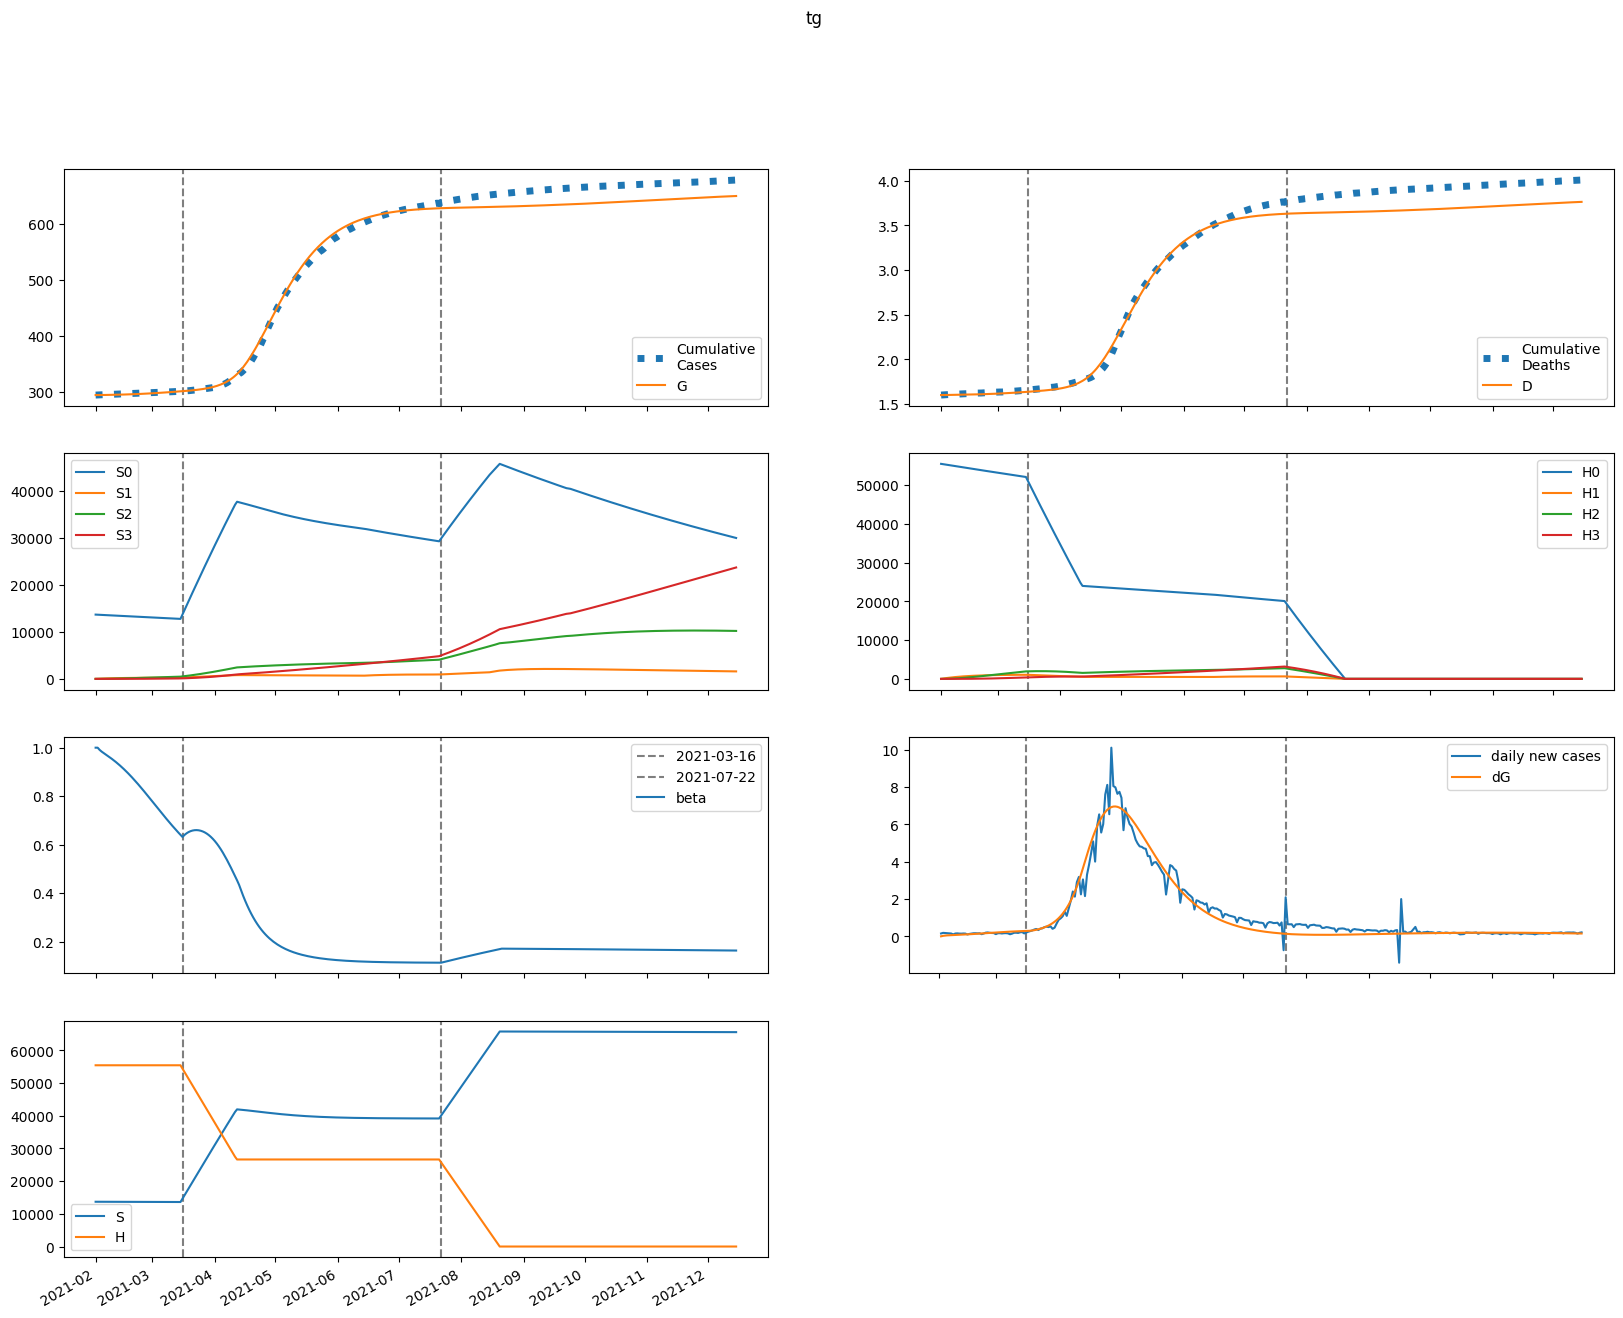

Data behind this chart, as committed beside it:
series, 2021-02-01, 2021-02-02, 2021-02-03, 2021-02-04, 2021-02-05, 2021-02-06, 2021-02-07, 2021-02-08, 2021-02-09, 2021-02-10, 2021-02-11, 2021-02-12, 2021-02-13, 2021-02-14, 2021-02-15, 2021-02-16, 2021-02-17, 2021-02-18, 2021-02-19, 2021-02-20, 2021-02-21, 2021-02-22, 2021-02-23
S, 13695597, 13694306, 13693308, 13692432, 13691591, 13690742, 13689862, 13688938, 13687962, 13686931, 13685839, 13684684, 13683464, 13682176, 13680819, 13679390, 13677888, 13676312, 13674661, 13672933, 13671129, 13669248, 13667291
E, 0.0, 1291, 2031, 2501, 2842, 3123, 3378, 3626, 3876, 4133, 4398, 4673, 4959, 5255, 5561, 5878, 6204, 6540, 6883, 7234, 7591, 7954, 8320
I, 330, 198, 144.6, 127.4, 126.5, 132.7, 142.1, 152.8, 164.2, 176.1, 188.3, 200.9, 214, 227.6, 241.6, 256.2, 271.3, 286.9, 302.9, 319.4, 336.3, 353.6, 371.2
A, 2970, 2376, 2133, 2072, 2108, 2198, 2320, 2464, 2624, 2797, 2982, 3177, 3383, 3599, 3825, 4061, 4307, 4562, 4827, 5100, 5382, 5672, 5970
IH, 0.0, 66, 72.2, 64.58, 57.37, 53.62, 53.02, 54.6, 57.53, 61.25, 65.46, 69.98, 74.75, 79.72, 84.88, 90.25, 95.81, 101.6, 107.5, 113.7, 120, 126.5, 133.2
IN, 66, 118.8, 134.6, 136.6, 134.8, 133.1, 133, 134.9, 138.4, 143.6, 150.1, 157.7, 166.4, 175.9, 186.2, 197.3, 209.1, 221.5, 234.6, 248.3, 262.5, 277.3, 292.5
D, 1601, 1601, 1601, 1602, 1602, 1603, 1603, 1603, 1604, 1604, 1604, 1605, 1605, 1606, 1606, 1607, 1607, 1608, 1608, 1609, 1610, 1611, 1611
R, 0.0, 607.2, 1139, 1629, 2103, 2580, 3073, 3590, 4138, 4719, 5338, 5997, 6699, 7446, 8241, 9085, 9982, 10933, 11941, 13007, 14133, 15322, 16576
G, 294587, 294587, 294613, 294653, 294703, 294760, 294823, 294890, 294963, 295040, 295123, 295211, 295304, 295404, 295509, 295620, 295738, 295862, 295992, 296130, 296275, 296427, 296586
H, 55439497, 55439497, 55439497, 55439497, 55439497, 55439497, 55439497, 55439497, 55439497, 55439497, 55439497, 55439497, 55439497, 55439497, 55439497, 55439497, 55439497, 55439497, 55439497, 55439497, 55439497, 55439497, 55439497
S0, 13695597, 13673765, 13652259, 13630908, 13609626, 13588368, 13567113, 13545847, 13524563, 13503257, 13481924, 13460563, 13439170, 13417743, 13396282, 13374783, 13353247, 13331671, 13310055, 13288398, 13266701, 13244962, 13223182
E0, 0.0, 1291, 2029, 2497, 2835, 3113, 3364, 3608, 3853, 4103, 4362, 4630, 4908, 5196, 5494, 5801, 6117, 6442, 6775, 7114, 7459, 7809, 8162
I0, 330, 198, 144.6, 127.4, 126.4, 132.5, 141.8, 152.3, 163.6, 175.2, 187.2, 199.5, 212.3, 225.6, 239.2, 253.4, 268.1, 283.2, 298.8, 314.7, 331.1, 347.9, 364.9
A0, 2970, 2376, 2133, 2072, 2107, 2196, 2317, 2459, 2617, 2787, 2968, 3160, 3361, 3572, 3793, 4023, 4263, 4511, 4769, 5034, 5308, 5589, 5877
IH0, 0.0, 66, 72.2, 64.58, 57.36, 53.6, 52.98, 54.51, 57.39, 61.05, 65.19, 69.63, 74.29, 79.15, 84.2, 89.43, 94.85, 100.5, 106.2, 112.2, 118.4, 124.7, 131.1
IN0, 66, 118.8, 134.6, 136.6, 134.8, 133.1, 133, 134.7, 138.3, 143.3, 149.7, 157.2, 165.7, 175, 185.1, 195.9, 207.4, 219.6, 232.3, 245.6, 259.4, 273.8, 288.6
D0, 1601, 1601, 1601, 1602, 1602, 1603, 1603, 1603, 1604, 1604, 1604, 1605, 1605, 1606, 1606, 1607, 1607, 1608, 1608, 1609, 1610, 1610, 1611
R0, 0.0, 607.2, 1139, 1629, 2103, 2580, 3073, 3589, 4135, 4715, 5331, 5988, 6686, 7428, 8217, 9055, 9944, 10885, 11881, 12935, 14047, 15220, 16454
G0, 294587, 294587, 294613, 294653, 294703, 294760, 294822, 294890, 294962, 295039, 295121, 295208, 295301, 295399, 295503, 295613, 295729, 295851, 295980, 296115, 296258, 296407, 296563
H0, 55439497, 55356338, 55273304, 55190394, 55107608, 55024947, 54942409, 54859996, 54777706, 54695539, 54613496, 54531576, 54449778, 54368104, 54286551, 54205122, 54123814, 54042628, 53961564, 53880622, 53799801, 53719101, 53638523
S1, 0.0, 20541, 39582, 57229, 73583, 88736, 102774, 115776, 127816, 138962, 149280, 158826, 167657, 175824, 183373, 190350, 196794, 202743, 208234, 213298, 217966, 222266, 226225
E1, 0.0, 0.0, 1.497, 3.731, 6.501, 9.766, 13.52, 17.76, 22.47, 27.62, 33.21, 39.19, 45.56, 52.29, 59.35, 66.73, 74.39, 82.33, 90.52, 98.92, 107.5, 116.3, 125.2
I1, 0.0, 0.0, 0.0, 0.02993, 0.09259, 0.1856, 0.3067, 0.4544, 0.6278, 0.826, 1.048, 1.293, 1.56, 1.847, 2.154, 2.479, 2.822, 3.181, 3.555, 3.944, 4.344, 4.757, 5.18
A1, 0.0, 0.0, 0.0, 0.2694, 0.8872, 1.88, 3.262, 5.043, 7.231, 9.829, 12.83, 16.24, 20.05, 24.24, 28.8, 33.73, 38.99, 44.58, 50.49, 56.68, 63.15, 69.87, 76.83
IH1, 0.0, 0.0, 0.0, 0.0, 0.005987, 0.02147, 0.04772, 0.0849, 0.1328, 0.1911, 0.2596, 0.3378, 0.4254, 0.522, 0.6272, 0.7405, 0.8615, 0.9899, 1.125, 1.267, 1.414, 1.567, 1.725
IN1, 0.0, 0.0, 0.0, 0.0, 0.005987, 0.02331, 0.05576, 0.1059, 0.1756, 0.2661, 0.3781, 0.5121, 0.6682, 0.8465, 1.047, 1.268, 1.51, 1.773, 2.054, 2.355, 2.672, 3.007, 3.357
D1, 0.0, 0.0, 0.0, 0.0, 0.0, 3.691282504232426e-05, 0.0001693, 0.0004635, 0.000987, 0.001806, 0.002984, 0.004585, 0.006668, 0.009291, 0.01251, 0.01638, 0.02094, 0.02625, 0.03236, 0.0393, 0.04711, 0.05583, 0.06549
R1, 0.0, 0.0, 0.0, 0.0, 0.05388, 0.2355, 0.6269, 1.314, 2.386, 3.934, 6.049, 8.821, 12.34, 16.7, 21.98, 28.26, 35.63, 44.16, 53.93, 65, 77.44, 91.31, 106.7
G1, 0.0, 0.0, 0.0, 0.02993, 0.1046, 0.2346, 0.4299, 0.7003, 1.055, 1.505, 2.057, 2.721, 3.505, 4.416, 5.462, 6.649, 7.984, 9.472, 11.12, 12.93, 14.91, 17.06, 19.38
H1, 0.0, 83159, 160254, 231717, 297951, 359331, 416202, 468886, 517685, 562874, 604712, 643438, 679276, 712431, 743095, 771447, 797651, 821862, 844221, 864862, 883907, 901471, 917658
S2, 0.0, 0.0, 1467, 4277, 8313, 13470, 19647, 26753, 34703, 43418, 52825, 62857, 73450, 84548, 96096, 108045, 120350, 132967, 145859, 158988, 172321, 185828, 199481
E2, 0.0, 0.0, 0.0, 0.03287, 0.1183, 0.2751, 0.5233, 0.8832, 1.375, 2.017, 2.828, 3.826, 5.029, 6.452, 8.11, 10.02, 12.19, 14.64, 17.37, 20.39, 23.72, 27.35, 31.28
I2, 0.0, 0.0, 0.0, 0.0, 0.0006575, 0.00276, 0.007158, 0.01476, 0.02652, 0.0434, 0.06637, 0.09638, 0.1344, 0.1812, 0.2377, 0.3048, 0.3833, 0.4737, 0.577, 0.6935, 0.8239, 0.9687, 1.128
A2, 0.0, 0.0, 0.0, 0.0, 0.005917, 0.02602, 0.07034, 0.1505, 0.2793, 0.4709, 0.7397, 1.101, 1.569, 2.161, 2.89, 3.772, 4.821, 6.051, 7.475, 9.106, 10.96, 13.03, 15.35
IH2, 0.0, 0.0, 0.0, 0.0, 0.0, 0.0001315, 0.0006169, 0.001736, 0.00381, 0.007186, 0.01223, 0.01931, 0.02881, 0.0411, 0.05654, 0.07547, 0.09824, 0.1252, 0.1566, 0.1927, 0.2339, 0.2803, 0.3321
IN2, 0.0, 0.0, 0.0, 0.0, 0.0, 0.0001315, 0.0006571, 0.001957, 0.004518, 0.008919, 0.01582, 0.02593, 0.04002, 0.05889, 0.08335, 0.1142, 0.1524, 0.1985, 0.2536, 0.3183, 0.3933, 0.4794, 0.5773
D2, 0.0, 0.0, 0.0, 0.0, 0.0, 0.0, 8.107866923982242e-07, 4.614294599419019e-06, 1.5319790270990676e-05, 3.881054178431847e-05, 8.311591073625478e-05, 0.0001585, 0.0002776, 0.0004553, 0.0007087, 0.001057, 0.001523, 0.002128, 0.0029, 0.003865, 0.005054, 0.006496, 0.008224
R2, 0.0, 0.0, 0.0, 0.0, 0.0, 0.001183, 0.00648, 0.02099, 0.05234, 0.111, 0.2106, 0.3678, 0.6028, 0.9391, 1.404, 2.026, 2.841, 3.885, 5.197, 6.821, 8.803, 11.19, 14.03
G2, 0.0, 0.0, 0.0, 0.0, 0.0006575, 0.003023, 0.008525, 0.01899, 0.03666, 0.06415, 0.1045, 0.161, 0.2376, 0.3381, 0.4672, 0.6294, 0.8297, 1.074, 1.366, 1.714, 2.121, 2.596, 3.143
H2, 0.0, 0.0, 5940, 17316, 33661, 54543, 79560, 108341, 140543, 175848, 213960, 254606, 297535, 342513, 389323, 437766, 487658, 538828, 591118, 644382, 698487, 753307, 808730
S3, 0.0, 0.0, 0.0, 17.47, 68.38, 167.3, 327.7, 561.6, 880, 1293, 1810, 2439, 3187, 4061, 5068, 6212, 7498, 8930, 10513, 12249, 14141, 16192, 18404
E3, 0.0, 0.0, 0.0, 0.0, 0.0002146, 0.00102, 0.002969, 0.006802, 0.01345, 0.02405, 0.03991, 0.06255, 0.09367, 0.1352, 0.1891, 0.2576, 0.3433, 0.4485, 0.5759, 0.7284, 0.9086, 1.12, 1.364
I3, 0.0, 0.0, 0.0, 0.0, 0.0, 4.29189348036498e-06, 2.2976723738532935e-05, 7.316484377975964e-05, 0.0001799, 0.000377, 0.0007073, 0.001223, 0.001985, 0.003064, 0.004542, 0.006506, 0.009056, 0.0123, 0.01635, 0.02133, 0.02736, 0.03459, 0.04314
A3, 0.0, 0.0, 0.0, 0.0, 0.0, 3.862704132328483e-05, 0.0002145, 0.000706, 0.001789, 0.003853, 0.007412, 0.01311, 0.02175, 0.03426, 0.05174, 0.07542, 0.1067, 0.1472, 0.1984, 0.2624, 0.341, 0.4364, 0.5506
IH3, 0.0, 0.0, 0.0, 0.0, 0.0, 0.0, 8.58378696072996e-07, 5.019241403345485e-06, 1.7111641228202453e-05, 4.443895331700065e-05, 9.735412116892677e-05, 0.0001895, 0.0003381, 0.0005639, 0.0008913, 0.001348, 0.001967, 0.002783, 0.003834, 0.005163, 0.006815, 0.008838, 0.01128
IN3, 0.0, 0.0, 0.0, 0.0, 0.0, 0.0, 8.58378696072996e-07, 5.282047704564985e-06, 1.8858606919603917e-05, 5.107552721015107e-05, 0.0001163, 0.0002345, 0.0004321, 0.0007426, 0.001207, 0.001874, 0.0028, 0.004051, 0.005701, 0.00783, 0.01053, 0.0139, 0.01804
D3, 0.0, 0.0, 0.0, 0.0, 0.0, 0.0, 0.0, 5.292692397600967e-09, 3.624092181981808e-08, 1.4174989338833037e-07, 4.1575682232803953e-07, 1.0160343214588943e-06, 2.1846411757068356e-06, 4.269470537988916e-06, 7.746479099456158e-06, 1.3242282687693266e-05, 2.155685717907133e-05, 3.3686093329595235e-05, 5.0843933425722215e-05, 7.448378033910243e-05, 0.0001063, 0.0001483, 0.0002028
R3, 0.0, 0.0, 0.0, 0.0, 0.0, 0.0, 7.725408264656966e-06, 5.122945773419875e-05, 0.000196, 0.0005662, 0.001369, 0.002923, 0.005688, 0.01029, 0.01758, 0.02861, 0.04474, 0.06763, 0.09926, 0.142, 0.1986, 0.2724, 0.3668
G3, 0.0, 0.0, 0.0, 0.0, 0.0, 4.29189348036498e-06, 2.4693481130678926e-05, 8.40722906673188e-05, 0.0002201, 0.0004892, 0.0009702, 0.001769, 0.00302, 0.004893, 0.007596, 0.01138, 0.01653, 0.02339, 0.03236, 0.04388, 0.05845, 0.07662, 0.09901
H3, 0.0, 0.0, 0.0, 70.71, 276.9, 677.6, 1327, 2274, 3564, 5237, 7330, 9878, 12909, 16451, 20528, 25163, 30374, 36180, 42595, 49632, 57303, 65618, 74586
beta, 1.0, 1.0, 0.9908, 0.9837, 0.9776, 0.9719, 0.9661, 0.9602, 0.9541, 0.9477, 0.941, 0.9341, 0.9269, 0.9194, 0.9116, 0.9035, 0.8951, 0.8865, 0.8776, 0.8686, 0.8592, 0.8497, 0.84
